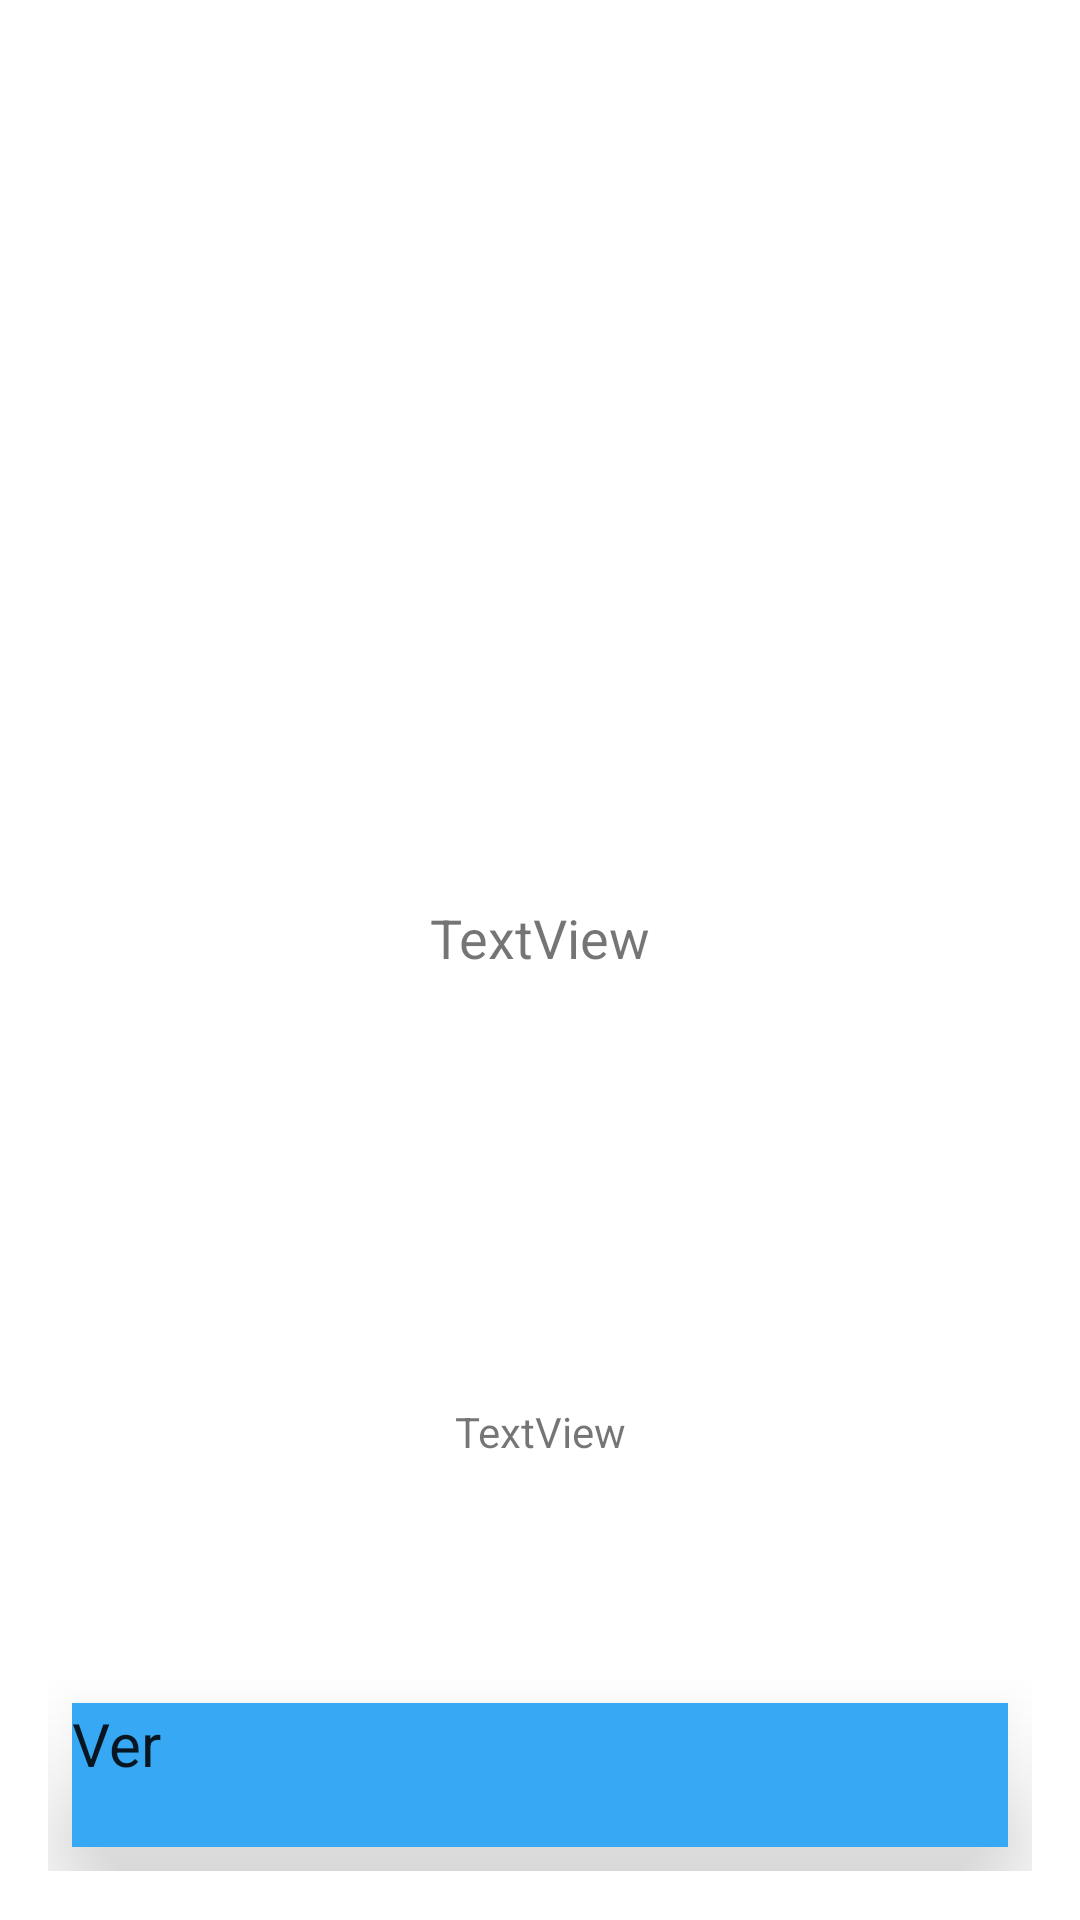

Android layout source for this screen:
<!-- AndroidManifest.xml: application theme AppTheme -->
<!-- res/layout/adapter_groups.xml -->
<?xml version="1.0" encoding="utf-8"?>
<LinearLayout
    xmlns:android="http://schemas.android.com/apk/res/android"
    xmlns:app="http://schemas.android.com/apk/res-auto"
    android:layout_width="match_parent"
    android:layout_height="wrap_content"
    android:padding="16dp"
    android:paddingVertical="60dp"
    android:layout_margin="6dp"
    android:orientation="vertical"
    android:elevation="18dp"
    android:id="@+id/adapter_linear_layout">

    <ImageView
        android:id="@+id/image_view_adapter"
        android:layout_width="match_parent"
        android:layout_height="0dp"
        android:layout_weight="0.3"
        app:layout_constraintStart_toStartOf="parent"
        app:layout_constraintEnd_toEndOf="parent"
        app:layout_constraintTop_toTopOf="parent"/>

    <LinearLayout
        android:layout_width="match_parent"
        android:layout_height="wrap_content"
        android:gravity="center_vertical|center_horizontal"
        android:orientation="vertical"
        android:layout_weight="0.4">

        <TextView
            android:id="@+id/user_name"
            android:layout_width="match_parent"
            android:layout_height="0dp"
            android:layout_weight="0.1"
            android:gravity="center_horizontal|center_vertical"
            android:text="TextView"
            android:textSize="18dp"
            app:layout_constraintBaseline_toBaselineOf="@+id/custom_buttom_1"
            app:layout_constraintStart_toStartOf="parent" />

        <TextView
            android:id="@+id/user_id"
            android:layout_width="match_parent"
            android:layout_height="0dp"
            android:layout_weight="0.1"
            android:gravity="center_horizontal|center_vertical"
            android:text="TextView"
            android:textAlignment="center"
            app:layout_constraintBaseline_toBaselineOf="@+id/custom_buttom_1"
            app:layout_constraintStart_toEndOf="@+id/user_name" />

        <Button
            android:id="@+id/custom_buttom_1"
            android:layout_width="match_parent"
            android:layout_height="48dp"
            android:layout_gravity="center_horizontal|center_vertical"
            android:layout_margin="8dp"
            android:elevation="24dp"
            android:inputType="text"
            android:textSize="20dp"
            android:text="Ver"
            app:layout_constraintEnd_toEndOf="parent"
            app:layout_constraintTop_toTopOf="parent" />
    </LinearLayout>
</LinearLayout>
<!-- resources referenced by this layout -->
<resources>
  <style name="AppTheme" parent="Theme.MaterialComponents.DayNight.NoActionBar">
          
          <item name="colorPrimary">@color/colorPrimary</item>
          <item name="colorPrimaryDark">@color/colorPrimaryDark</item>
          <item name="colorAccent">@color/colorAccent</item>
          <item name="buttonStyle">@style/buttonsMusic</item>
  
      </style>
  <color name="colorPrimary">#B71C1C</color>
  <color name="colorPrimaryDark">#292929</color>
  <color name="colorAccent">#36A8F4</color>
  <style name="buttonsMusic">
          <item name="android:textSize">24dp</item>
          <item name="android:background">@color/colorAccent</item>
          <item name="android:elevation">32dp</item>
      </style>
</resources>
